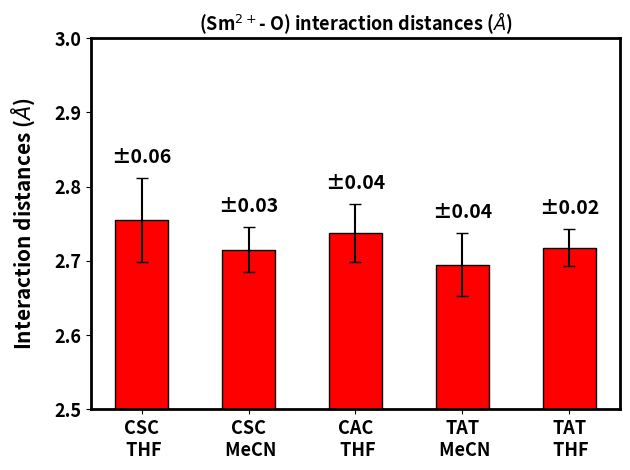

This figure's Python source:
import sys
import numpy as np
import matplotlib.pyplot as plt
from matplotlib.font_manager import FontProperties

#plots the error bars of bond length with three-sigma std dev

syn_thf=[2.745,2.755,2.785,2.735]
syn_aceto=[2.725,2.705,2.725,2.705]
anti_thf=[2.745,2.745,2.745,2.715]
trans_aceto=[2.715,2.675,2.695,2.695]
trans_thf=[2.725,2.725,2.705,2.715]


syn_thf_mean     = np.mean(syn_thf)
syn_aceto_mean   = np.mean(syn_aceto)
anti_thf_mean    = np.mean(anti_thf)
trans_aceto_mean = np.mean(trans_aceto) 
trans_thf_mean   = np.mean(trans_thf)

print('syn_thf_mean    : ',    syn_thf_mean)
print('syn_aceto_mean  : ',  syn_aceto_mean)
print('anti_thf_mean   : ',   anti_thf_mean)
print('trans_aceto_mean: ',trans_aceto_mean)
print('trans_thf_mean  : ',  trans_thf_mean)

syn_thf_stdev     = 3*np.std(syn_thf)
syn_aceto_stdev   = 3*np.std(syn_aceto)
anti_thf_stdev    = 3*np.std(anti_thf)
trans_aceto_stdev = 3*np.std(trans_aceto) 
trans_thf_stdev   = 3*np.std(trans_thf)


y_ax  = [syn_thf_mean,syn_aceto_mean,anti_thf_mean,trans_aceto_mean,trans_thf_mean]
x_ax  = ['CSC\n THF','CSC\n MeCN','CAC\n THF','TAT\n MeCN','TAT\n THF']
x_err = [syn_thf_stdev,syn_aceto_stdev,anti_thf_stdev,trans_aceto_stdev,trans_thf_stdev]

##plt.rcParams["figure.figsize"] = [10, 10]
plt.rcParams["figure.autolayout"] = True

font = FontProperties()
font.set_weight('bold')
#font.set_size('13')

fig,ax = plt.subplots()
#ax = plt.gca()#add_axes(left, bottom, width, height)
bars=ax.bar(x_ax,y_ax,yerr=x_err,width=0.5,color='red',ec='black',ecolor='black',capsize=4)
ax.bar_label(bars, labels=['±%.2f' % e for e in x_err],
             padding=8, color='black', fontsize=14,fontweight="bold")
ax.spines['top'].set_linewidth(2)
ax.set_title('(Sm$^{2+}$- O) interaction distances ($ \AA$)', fontsize=13, fontweight="bold")#$Cl^-$/$Br^-$/$I^-$
ax.spines['bottom'].set_linewidth(2)
ax.spines['left'].set_linewidth(2)
ax.spines['right'].set_linewidth(2)
#plt.xlabel(labelpad=12, fontsize=10, fontweight="bold")
#ax.set_xticks(x_ax,font)
plt.ylabel('Interaction distances ($ \AA$)', labelpad=12, fontsize=15, fontweight="bold")
#plt.xlim([2,4])
plt.ylim([2.5,3])
plt.xticks(fontsize=13, fontweight="bold")
plt.yticks(fontsize=13, fontweight="bold")
#plt.legend(frameon=False, prop=font)

plt.savefig("Sm-O_BL.png",
            dpi=200,
#            bbox_inches ="tight",
            pad_inches = 1,
            transparent = True,
            facecolor ="w",
            edgecolor ='w',
            orientation ='landscape')
plt.show()
